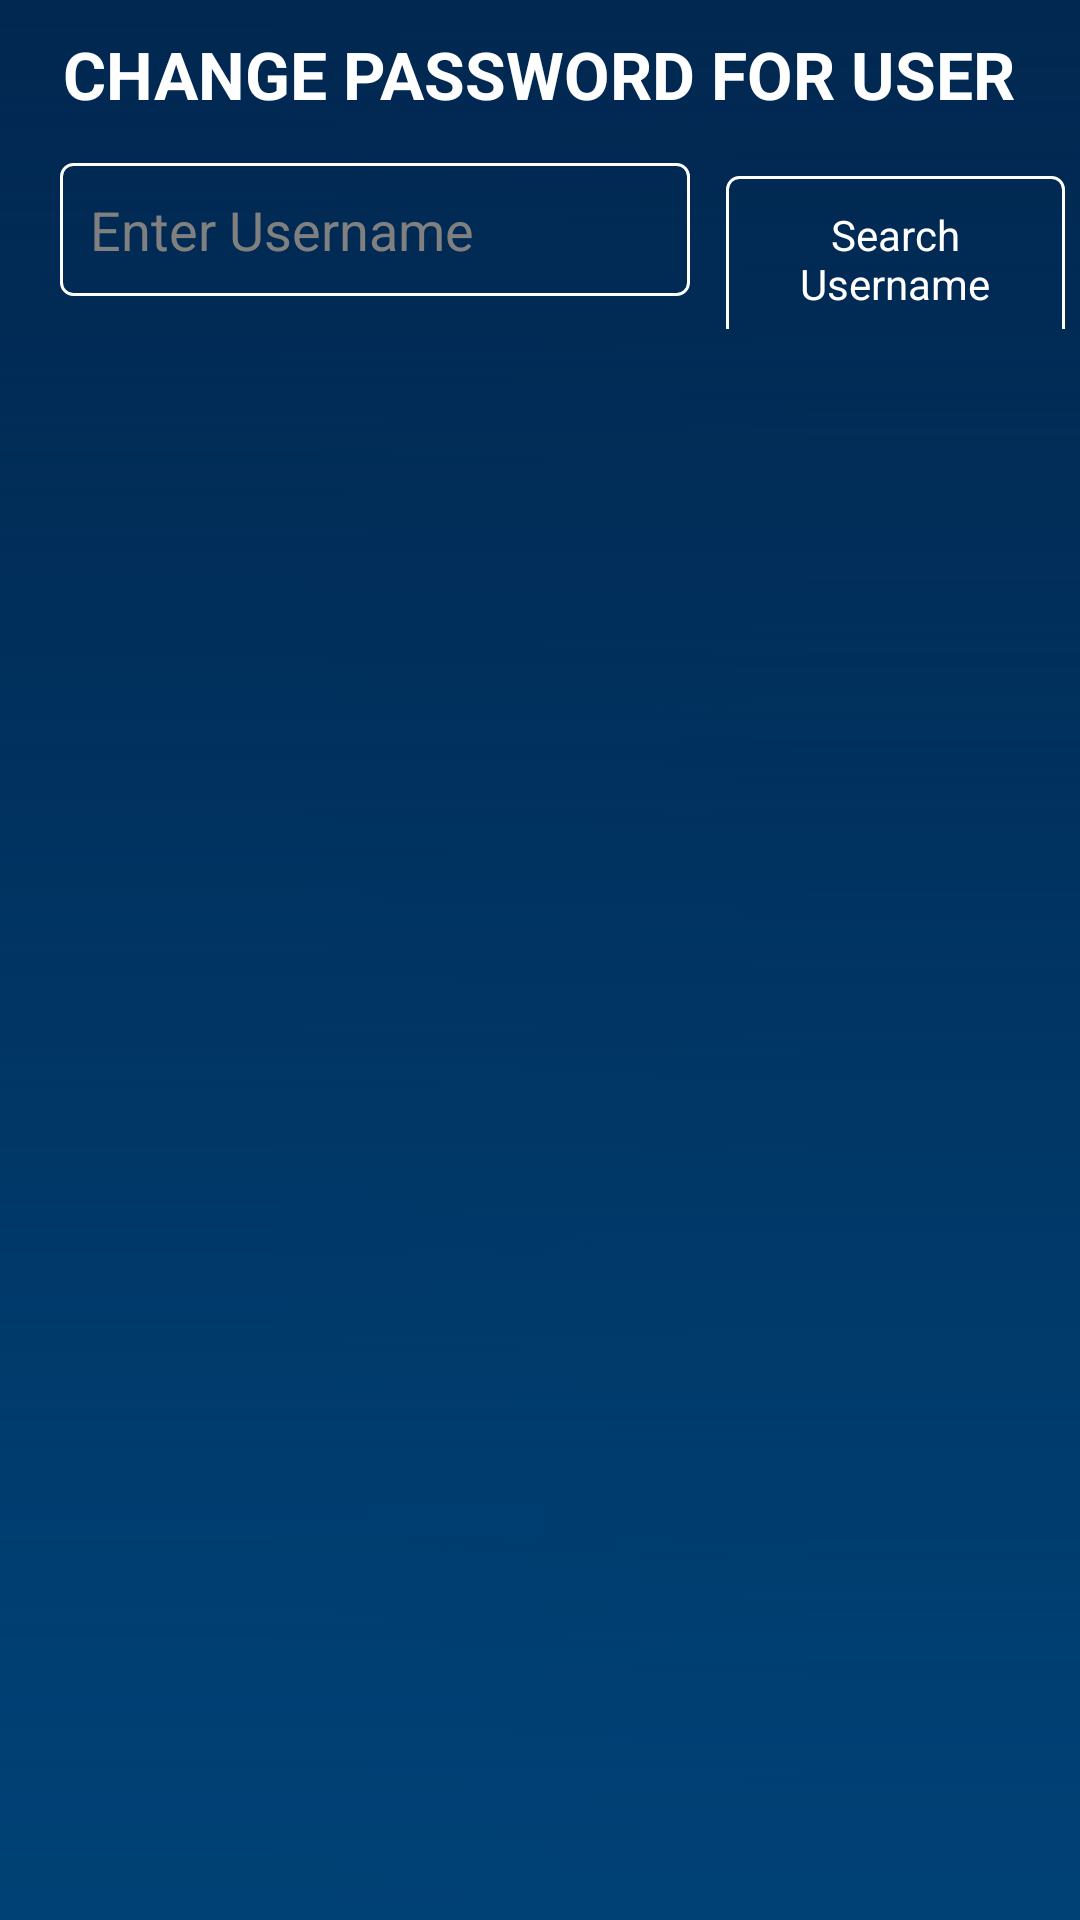

The Android layout XML behind this screen, and the referenced resources:
<!-- AndroidManifest.xml: application theme CustomTheme -->
<!-- res/layout/activity_forgot_password.xml -->
<LinearLayout xmlns:android="http://schemas.android.com/apk/res/android"
    xmlns:tools="http://schemas.android.com/tools"
    android:layout_width="match_parent"
    android:layout_height="match_parent"
    android:background="@drawable/setting_bg"
    android:orientation="vertical"
    tools:context="com.jwetherell.quick_response_code.GlobalSetting.ForgotPassword">

    <LinearLayout
        android:background="@drawable/setting_bg"
        android:orientation="vertical"
        android:layout_width="match_parent"
        android:layout_height="match_parent">

        <TextView
            android:id="@+id/textView4"
            android:layout_width="wrap_content"
            android:layout_height="wrap_content"
            android:paddingTop="10dp"
            android:text="@string/activity_changePass_lblTitle"
            android:textAppearance="?android:attr/textAppearanceLarge"
            android:textStyle="bold"
            android:layout_gravity="center_horizontal" />

        <LinearLayout
            android:layout_marginTop="15dp"
            android:layout_marginBottom="20dp"
            android:orientation="horizontal"
            android:layout_width="fill_parent"
            android:layout_height="wrap_content"
            android:gravity="center_horizontal">

            <EditText
                android:layout_marginLeft="20dp"
                android:layout_width="wrap_content"
                android:layout_height="wrap_content"
                android:hint="@string/activity_changepass_txtUserName"
                android:text=""
                android:ems="10"
                android:background="@drawable/edittext"
                android:textColor="#FFFFFF"
                android:id="@+id/activity_changepass_txtUserName" />

            <Button
                android:layout_marginLeft="12dp"
                android:layout_marginRight="5dp"
                android:layout_width="wrap_content"
                android:layout_height="wrap_content"
                android:text="@string/activity_changepass_btnSearchUsername"
                android:background="@drawable/buttonlogin"
                android:textColor="#FFFFFF"
                android:id="@+id/activity_changepass_btnSearchUsername" />
        </LinearLayout>

        <ListView
            android:layout_marginLeft="10dp"
            android:layout_marginRight="10dp"
            android:layout_width="fill_parent"
            android:layout_height="fill_parent"
            android:id="@+id/activity_changepass_lvUser" />
    </LinearLayout>

</LinearLayout>
<!-- resources referenced by this layout -->
<resources>
  <!-- drawable buttonlogin (drawable-hdpi) -->
  <?xml version="1.0" encoding="utf-8"?>
  <selector xmlns:android="http://schemas.android.com/apk/res/android">
      <item android:state_pressed="true">
          <shape >
              <solid
                  android:color="@color/cam" />
              <stroke
                  android:width="1dp"
                  android:color="#FFFFFF" />
              <corners
                  android:radius="4dp" />
              <padding
                  android:left="10dp"
                  android:right="10dp"
                  android:top="10dp"
                  android:bottom="10dp" />
          </shape>
      </item>
  
      />		
      <item android:state_pressed="false">
          <shape >
              <solid
                  android:color="@color/transparent" />
              <stroke
                  android:width="1dp"
                  android:color="#FFFFFF" />
              <corners
                  android:radius="4dp" />
              <padding
                  android:left="10dp"
                  android:right="10dp"
                  android:top="10dp"
                  android:bottom="10dp" />
          </shape>
      </item>
  </selector>
  <!-- drawable edittext (drawable-hdpi) -->
  <?xml version="1.0" encoding="utf-8"?>
  <selector xmlns:android="http://schemas.android.com/apk/res/android">
      />		
      <item android:state_pressed="false">
          <shape >
              <solid
                  android:color="@color/transparent" />
              <stroke
                  android:width="1dp"
                  android:color="#FFFFFF" />
              <corners
                  android:radius="4dp" />
              <padding
                  android:left="10dp"
                  android:right="10dp"
                  android:top="10dp"
                  android:bottom="10dp" />
          </shape>
      </item>
  </selector>
  <!-- drawable setting_bg: png bitmap (drawable-xhdpi, 805 bytes) -->
  <string name="activity_changePass_lblTitle">CHANGE PASSWORD FOR USER</string>
  <string name="activity_changepass_btnSearchUsername">Search Username</string>
  <string name="activity_changepass_txtUserName">Enter Username</string>
  <style name="CustomTheme" parent="android:Theme">
          <item name="android:windowTitleSize">40dip</item>
          <item name="android:windowTitleBackgroundStyle">@style/CustomWindowTitleBackground</item>
      </style>
  <color name="cam">#FF6600</color>
  <color name="transparent">#00000000</color>
  <style name="CustomWindowTitleBackground">
          <item name="android:background">#323331</item>
      </style>
</resources>
